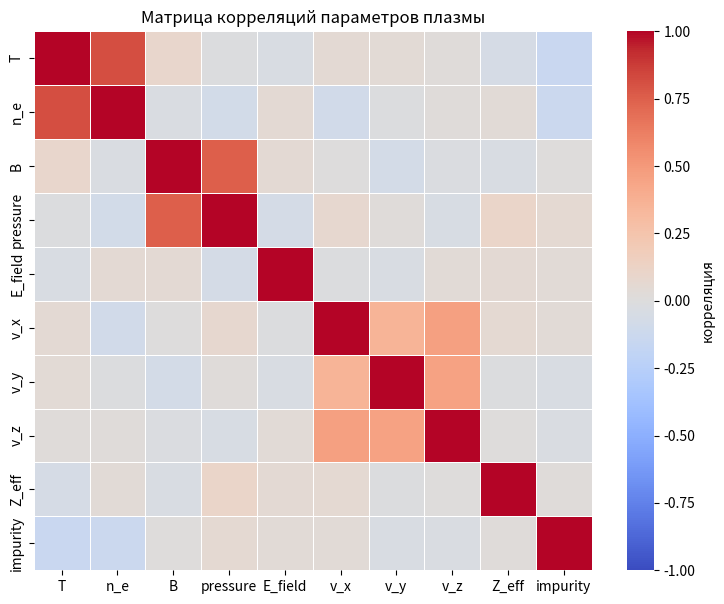
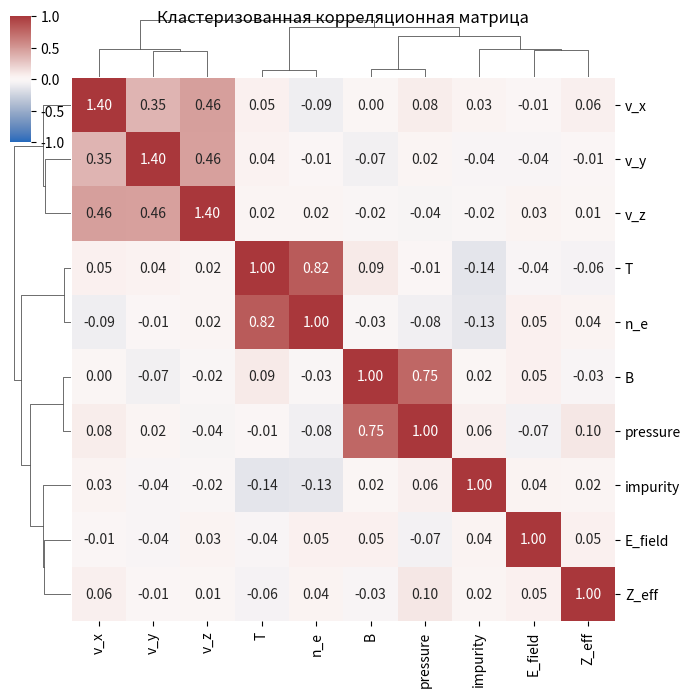

Write Python code to recreate these figures, in order.
import seaborn as sns
import pandas as pd
import numpy as np
import matplotlib.pyplot as plt 

np.random.seed(42)

vars = ['T', 'n_e', 'B', 'pressure', 'E_field', 'v_x', 'v_y', 'v_z', 'Z_eff', 'impurity']
n = 300
# ── ваш код здесь ──

# Базовая случайная матрица
data = np.random.randn(n, len(vars))
df = pd.DataFrame(data, columns=vars)
corr = df.corr().values.copy()

# Добавим искусственную структуру
corr[0,1] = corr[1,0] = 0.82   # T ~ n_e
corr[2,3] = corr[3,2] = 0.75   # B ~ pressure
corr[5:8,5:8] += 0.4           # скорости коррелированы между собой

df_corr = pd.DataFrame(corr, index=vars, columns=vars)

# Обычный heatmap
plt.figure(figsize=(9, 7))
sns.heatmap(df_corr, fmt='.2f', cmap='coolwarm', vmin=-1, vmax=1, linewidths=0.4, cbar_kws={'label': 'корреляция'})
plt.title("Матрица корреляций параметров плазмы")
plt.show()

# Clustermap
g = sns.clustermap(df_corr, vmin=-1, vmax=1, figsize=(7, 7), dendrogram_ratio=0.1, cbar_pos=(0.02, 0.8, 0.03, 0.18), method='ward', cmap='vlag', annot=True, fmt='.2f')

g.ax_heatmap.set_title("Кластеризованная корреляционная матрица", pad=40)
plt.show()